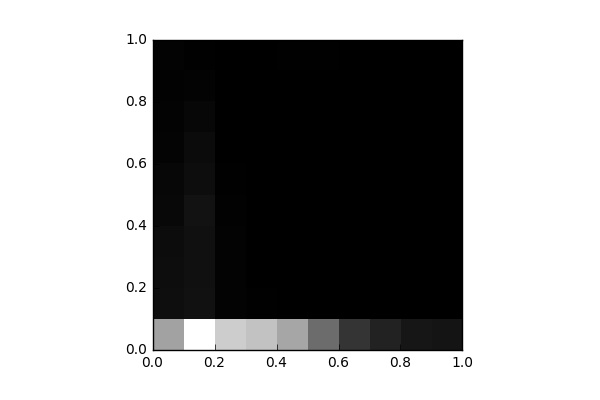

The file beside this chart, header and first rows:
, 0, 1, 2, 3, 4, 5, 6, 7, 8, 9
0, 5347, 484.0, 445.0, 398.0, 265.0, 257.0, 144.0, 105.0, 73.0, 106.0
1, 8435, 571.0, 556.0, 557.0, 619.0, 447.0, 372.0, 247.0, 125.0, 61.0
2, 6765, 103.0, 117.0, 103.0, 94.0, 45.0, 25.0, 18.0, 27.0, 28.0
3, 6408, 35.0, 15.0, 13.0, 6.0, 10.0, 4.0, 6.0, 10.0, 28.0
4, 5498, 7.0, 19.0, 4.0, 2.0, 10.0, 10.0, 2.0, 4.0, 52.0
5, 3569, 17.0, 13.0, 9.0, 8.0, 6.0, 10.0, 2.0, 8.0, 65.0
6, 1744, 4.0, 7.0, 6.0, 6.0, 6.0, 10.0, 18.0, 7.0, 22.0
7, 1152, 2.0, 8.0, 7.0, 2.0, 0.0, 4.0, 4.0, 6.0, 20.0
8, 732.0, 7.0, 7.0, 2.0, 4.0, 2.0, 4.0, 0.0, 0.0, 0.0
9, 666.0, 17.0, 6.0, 8.0, 9.0, 5.0, 2.0, 3.0, 0.0, 2.0
